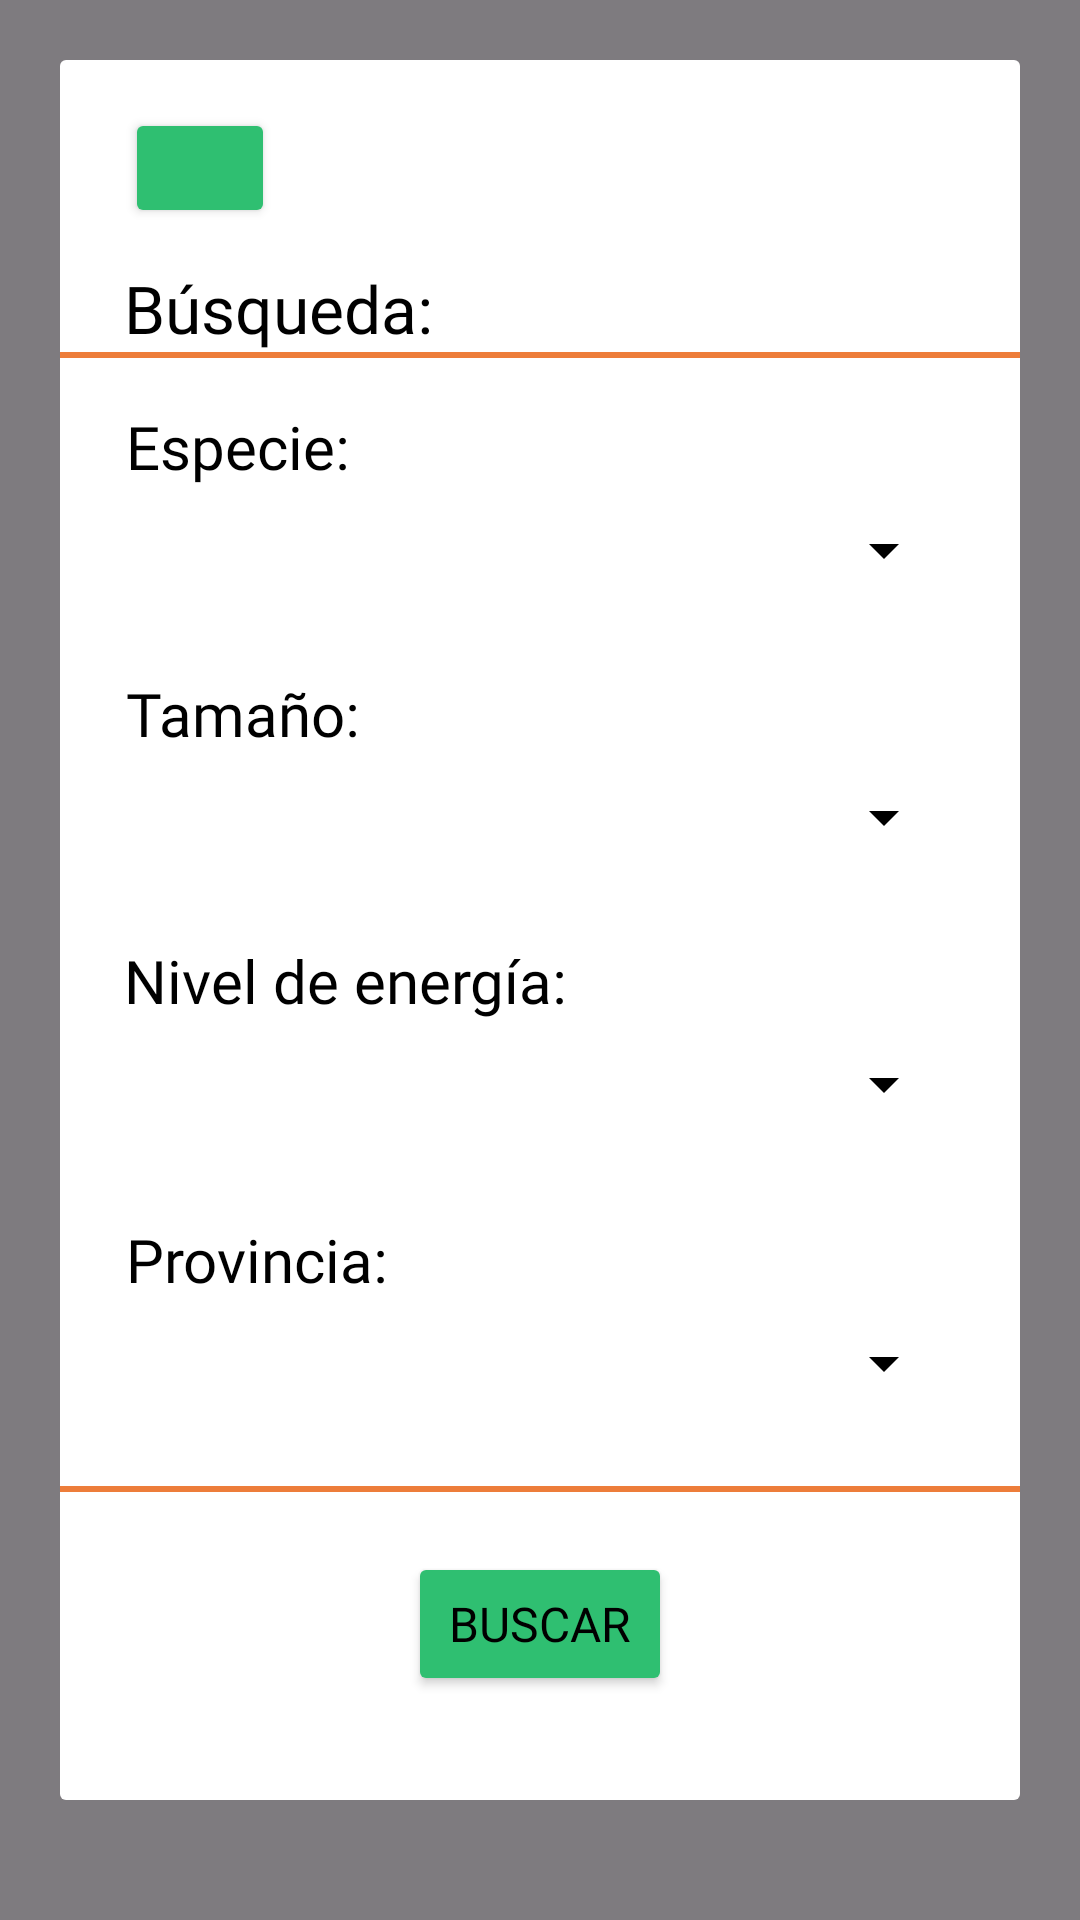

Write the Android layout XML for this screen, with the resource values it uses.
<!-- AndroidManifest.xml: application theme Theme.Simbad -->
<!-- res/layout/search_list_animal_popup.xml -->
<?xml version="1.0" encoding="utf-8"?>
<androidx.constraintlayout.widget.ConstraintLayout xmlns:android="http://schemas.android.com/apk/res/android"
    android:layout_width="match_parent"
    android:layout_height="match_parent"
    xmlns:app="http://schemas.android.com/apk/res-auto"
    android:background="#80000000"
    android:padding="20dp">

    <androidx.constraintlayout.widget.ConstraintLayout
        android:layout_width="match_parent"
        android:layout_height="580dp"
        android:background="@drawable/popup"
        app:layout_constraintEnd_toEndOf="parent"
        app:layout_constraintStart_toStartOf="parent"
        app:layout_constraintTop_toTopOf="parent" >

        <Button
            android:id="@+id/goBackSearchButton"
            android:layout_width="50dp"
            android:layout_height="40dp"
            android:layout_marginTop="16dp"
            android:backgroundTint="@color/emerald"
            android:fontFamily="@font/istok_web_bold"
            android:onClick="goBack"
            android:textColor="@color/black"
            android:textSize="16sp"
            app:icon="@drawable/ic_arrow_back"
            app:layout_constraintEnd_toEndOf="parent"
            app:layout_constraintHorizontal_bias="0.08"
            app:layout_constraintStart_toStartOf="parent"
            app:layout_constraintTop_toTopOf="parent" />

        <TextView
            android:id="@+id/searchListAnimalFilterText1"
            android:layout_width="wrap_content"
            android:layout_height="wrap_content"
            android:layout_marginTop="12dp"
            android:fontFamily="@font/istok_web_bold"
            android:text="Búsqueda:"
            android:textColor="@color/black"
            android:textSize="22sp"
            app:layout_constraintEnd_toEndOf="parent"
            app:layout_constraintHorizontal_bias="0.099"
            app:layout_constraintStart_toStartOf="parent"
            app:layout_constraintTop_toBottomOf="@+id/goBackSearchButton" />

        <View
            android:id="@+id/divider1"
            android:layout_width="320dp"
            android:layout_height="2dp"
            android:background="@color/pumpkin"
            app:layout_constraintEnd_toEndOf="parent"
            app:layout_constraintHorizontal_bias="0.49"
            app:layout_constraintStart_toStartOf="parent"
            app:layout_constraintTop_toBottomOf="@+id/searchListAnimalFilterText1"
            app:layout_constraintVertical_bias="0.171" />

        <TextView
            android:id="@+id/searchListAnimalFilterText2"
            android:layout_width="wrap_content"
            android:layout_height="wrap_content"
            android:layout_marginTop="16dp"
            android:fontFamily="@font/istok_web_bold"
            android:text="Especie:"
            android:textAlignment="center"
            android:textColor="@color/black"
            android:textSize="20sp"
            app:layout_constraintEnd_toEndOf="parent"
            app:layout_constraintHorizontal_bias="0.089"
            app:layout_constraintStart_toStartOf="parent"
            app:layout_constraintTop_toBottomOf="@+id/divider1" />

        <Spinner
            android:id="@+id/spinner_species_search_filter"
            android:layout_width="289dp"
            android:layout_height="42dp"
            android:backgroundTint="@color/black"
            android:fontFamily="@font/istok_web_bold"
            android:textColor="@color/black"
            android:textSize="20sp"
            app:layout_constraintEnd_toEndOf="parent"
            app:layout_constraintHorizontal_bias="0.317"
            app:layout_constraintStart_toStartOf="parent"
            app:layout_constraintTop_toBottomOf="@+id/searchListAnimalFilterText2" />

        <TextView
            android:id="@+id/searchListAnimalFilterText3"
            android:layout_width="wrap_content"
            android:layout_height="wrap_content"
            android:layout_marginTop="20dp"
            android:fontFamily="@font/istok_web_bold"
            android:text="Tamaño:"
            android:textAlignment="center"
            android:textColor="@color/black"
            android:textSize="20sp"
            app:layout_constraintEnd_toEndOf="parent"
            app:layout_constraintHorizontal_bias="0.089"
            app:layout_constraintStart_toStartOf="parent"
            app:layout_constraintTop_toBottomOf="@+id/spinner_species_search_filter" />

        <Spinner
            android:id="@+id/spinner_size_search_filter"
            android:layout_width="289dp"
            android:layout_height="42dp"
            android:backgroundTint="@color/black"
            android:fontFamily="@font/istok_web_bold"
            android:textColor="@color/black"
            android:textSize="20sp"
            app:layout_constraintEnd_toEndOf="parent"
            app:layout_constraintHorizontal_bias="0.317"
            app:layout_constraintStart_toStartOf="parent"
            app:layout_constraintTop_toBottomOf="@+id/searchListAnimalFilterText3"
            app:layout_constraintVertical_bias="0.462" />

        <TextView
            android:id="@+id/searchListAnimalFilterText4"
            android:layout_width="wrap_content"
            android:layout_height="wrap_content"
            android:layout_marginTop="20dp"
            android:fontFamily="@font/istok_web_bold"
            android:text="Nivel de energía:"
            android:textAlignment="center"
            android:textColor="@color/black"
            android:textSize="20sp"
            app:layout_constraintEnd_toEndOf="parent"
            app:layout_constraintHorizontal_bias="0.123"
            app:layout_constraintStart_toStartOf="parent"
            app:layout_constraintTop_toBottomOf="@+id/spinner_size_search_filter" />

        <Spinner
            android:id="@+id/spinner_energyLevel_search_filter"
            android:layout_width="289dp"
            android:layout_height="42dp"
            android:backgroundTint="@color/black"
            android:fontFamily="@font/istok_web_bold"
            android:textColor="@color/black"
            android:textSize="20sp"
            app:layout_constraintEnd_toEndOf="parent"
            app:layout_constraintHorizontal_bias="0.317"
            app:layout_constraintStart_toStartOf="parent"
            app:layout_constraintTop_toBottomOf="@+id/searchListAnimalFilterText4" />

        <TextView
            android:id="@+id/searchListAnimalFilterText5"
            android:layout_width="wrap_content"
            android:layout_height="wrap_content"
            android:layout_marginTop="24dp"
            android:fontFamily="@font/istok_web_bold"
            android:text="Provincia:"
            android:textAlignment="center"
            android:textColor="@color/black"
            android:textSize="20sp"
            app:layout_constraintEnd_toEndOf="parent"
            app:layout_constraintHorizontal_bias="0.093"
            app:layout_constraintStart_toStartOf="parent"
            app:layout_constraintTop_toBottomOf="@+id/spinner_energyLevel_search_filter" />

        <Spinner
            android:id="@+id/spinner_province_search_filter"
            android:layout_width="289dp"
            android:layout_height="42dp"
            android:backgroundTint="@color/black"
            android:fontFamily="@font/istok_web_bold"
            android:textColor="@color/black"
            android:textSize="20sp"
            app:layout_constraintEnd_toEndOf="parent"
            app:layout_constraintHorizontal_bias="0.317"
            app:layout_constraintStart_toStartOf="parent"
            app:layout_constraintTop_toBottomOf="@+id/searchListAnimalFilterText5" />

        <View
            android:id="@+id/divider2"
            android:layout_width="320dp"
            android:layout_height="2dp"
            android:layout_marginTop="20dp"
            android:background="@color/pumpkin"
            app:layout_constraintEnd_toEndOf="parent"
            app:layout_constraintHorizontal_bias="0.509"
            app:layout_constraintStart_toStartOf="parent"
            app:layout_constraintTop_toBottomOf="@+id/spinner_province_search_filter" />

        <Button
            android:id="@+id/searchListAnimalButton"
            android:layout_width="wrap_content"
            android:layout_height="wrap_content"
            android:layout_marginTop="20dp"
            android:backgroundTint="@color/emerald"
            android:fontFamily="@font/istok_web_bold"
            android:onClick="searchListAnimal"
            android:text="Buscar"
            android:textColor="@color/black"
            android:textSize="16sp"
            app:layout_constraintEnd_toEndOf="parent"
            app:layout_constraintStart_toStartOf="parent"
            app:layout_constraintTop_toBottomOf="@+id/divider2" />

    </androidx.constraintlayout.widget.ConstraintLayout>

</androidx.constraintlayout.widget.ConstraintLayout>
<!-- resources referenced by this layout -->
<resources>
  <color name="black">#FF000000</color>
  <color name="emerald">#2FBF71</color>
  <color name="pumpkin">#ed7d3a</color>
  <!-- drawable popup (drawable) -->
  <?xml version="1.0" encoding="utf-8"?>
  <shape xmlns:android="http://schemas.android.com/apk/res/android">
      <solid android:color="#FFFFFF"/>
      <corners android:radius="@dimen/cardview_default_radius"/>
  </shape>
  <style name="Theme.Simbad" parent="Theme.AppCompat.Light.NoActionBar">
  
          <item name="android:textColor">@color/black</item>
          <item name="android:textColorSecondary">@color/black</item>
          <item name="android:colorPrimary">@color/emerald</item>
          <item name="android:colorSecondary">@color/pistachio</item>
          <item name="android:statusBarColor">@color/emerald</item>
      </style>
  <color name="pistachio">#8cd867</color>
</resources>
